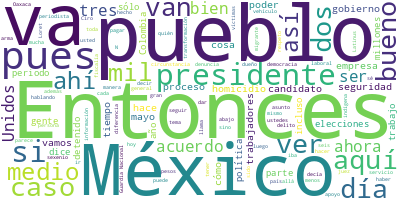

The file beside this chart, header and first rows:
Participante, Texto, Sentimiento, Palabras, Dia, Mes, Anio
PRESIDENTE ANDRES MANUEL LOPEZ OBRADOR, : Buenos días. Ánimo, ánimo., 0.0, 5, 28, 05, 2024
PRESIDENTE ANDRES MANUEL LOPEZ OBRADOR, Bueno, pues es martes y cada 15 días inf…, 0.0, 55, 28, 05, 2024
PRESIDENTE ANDRES MANUEL LOPEZ OBRADOR, Porque consideramos que van a ser unas e…, 0.0, 75, 28, 05, 2024
PRESIDENTE ANDRES MANUEL LOPEZ OBRADOR, Van a ser las elecciones, ese es mi pron…, 0.0, 47, 28, 05, 2024
PRESIDENTE ANDRES MANUEL LOPEZ OBRADOR, Y también ayuda mucho el que la gente ya…, 0.0, 102, 28, 05, 2024
PRESIDENTE ANDRES MANUEL LOPEZ OBRADOR, Vamos a informar sobre la seguridad y va…, 0.0, 17, 28, 05, 2024
LUIS RODRIGUEZ BUCIO, ?Con su permiso, señor presidente. Muy b…, 0.0, 8, 28, 05, 2024
LUIS RODRIGUEZ BUCIO, Vamos a ver el ver el avance de ‘Cero im…, 0.0, 81, 28, 05, 2024
LUIS RODRIGUEZ BUCIO, En detenciones relevantes, tenemos esta …, 0.0, 134, 28, 05, 2024
LUIS RODRIGUEZ BUCIO, Tenemos esta detención de Michel ‘N’. El…, 0.0, 130, 28, 05, 2024
LUIS RODRIGUEZ BUCIO, Esta otra detención de Rogelio del Ángel…, 0.0, 145, 28, 05, 2024
LUIS RODRIGUEZ BUCIO, Esta vinculación a proceso se trata de S…, 0.0, 112, 28, 05, 2024
LUIS RODRIGUEZ BUCIO, Tenemos esta otra, auto de formal prisió…, 0.0, 122, 28, 05, 2024
LUIS RODRIGUEZ BUCIO, Sentencias, tenemos esta sentencia de mi…, 0.0, 141, 28, 05, 2024
LUIS RODRIGUEZ BUCIO, Otra sentencia, de 66 años de prisión a …, 0.0, 122, 28, 05, 2024
LUIS RODRIGUEZ BUCIO, Esta sentencia, de 250 años de prisión c…, 0.0, 86, 28, 05, 2024
LUIS RODRIGUEZ BUCIO, Tenemos tres casos de jueces que favorec…, 0.0, 176, 28, 05, 2024
LUIS RODRIGUEZ BUCIO, Este otro caso es el amparo otorgado a u…, 0.0, 180, 28, 05, 2024
LUIS RODRIGUEZ BUCIO, Tenemos este otro caso de libertad de un…, 0.0, 178, 28, 05, 2024
LUIS RODRIGUEZ BUCIO, Este es otro caso, es un juez federal qu…, 0.0, 108, 28, 05, 2024
LUIS RODRIGUEZ BUCIO, Sería cuanto, señor presidente. Me permi…, 0.0, 13, 28, 05, 2024
JOSE RAFAEL OJEDA DURAN, ?Muy buenos días. Vamos a dar el informe…, 0.0, 51, 28, 05, 2024
JOSE RAFAEL OJEDA DURAN, Aquí queremos informarles que con el Ins…, 0.0, 108, 28, 05, 2024
JOSE RAFAEL OJEDA DURAN, Aquí, en esquema de seguridad a candidat…, 0.0, 73, 28, 05, 2024
JOSE RAFAEL OJEDA DURAN, Y aquí este es un tema que también quere…, 0.0, 51, 28, 05, 2024
JOSE RAFAEL OJEDA DURAN, ¿Qué queremos informarles con esto?, 0.0, 5, 28, 05, 2024
JOSE RAFAEL OJEDA DURAN, Que desde el 1º de mayo hasta el 3 de ju…, 0.0, 38, 28, 05, 2024
JOSE RAFAEL OJEDA DURAN, Ahora, siguiendo con la información que …, 0.0, 49, 28, 05, 2024
JOSE RAFAEL OJEDA DURAN, En lo que se refiere a granadas, también…, 0.0, 23, 28, 05, 2024
JOSE RAFAEL OJEDA DURAN, Cartuchos para armas de fuego, 31 mil 89…, 0.0, 24, 28, 05, 2024
JOSE RAFAEL OJEDA DURAN, Detenidos, resultados en este periodo, 4…, 0.0, 20, 28, 05, 2024
JOSE RAFAEL OJEDA DURAN, Vehículos, 421, y en el periodo del 1º d…, 0.0, 19, 28, 05, 2024
JOSE RAFAEL OJEDA DURAN, En lo que se refiere a fentanilo, 63.8 k…, 0.0, 25, 28, 05, 2024
JOSE RAFAEL OJEDA DURAN, En lo que se refiere a metanfetaminas, t…, 0.0, 35, 28, 05, 2024
JOSE RAFAEL OJEDA DURAN, Cocaína, también, por lo mismo, seis mil…, 0.0, 21, 28, 05, 2024
JOSE RAFAEL OJEDA DURAN, Marihuana, también, en lo que va del sex…, 0.0, 22, 28, 05, 2024
JOSE RAFAEL OJEDA DURAN, La heroína, también, tenemos 4.5 kilogra…, 0.0, 20, 28, 05, 2024
JOSE RAFAEL OJEDA DURAN, Moneda nacional, 3.9 millones del 4 al 2…, 0.0, 42, 28, 05, 2024
JOSE RAFAEL OJEDA DURAN, En lo que se refiere a erradicación de p…, 0.0, 56, 28, 05, 2024
JOSE RAFAEL OJEDA DURAN, También, lo mismo en lo que se refiere a…, 0.0, 45, 28, 05, 2024
JOSE RAFAEL OJEDA DURAN, Y en lo que se refiere a aseguramiento d…, 0.0, 135, 28, 05, 2024
JOSE RAFAEL OJEDA DURAN, En lo que se refiere al mercado ilícito …, 0.0, 38, 28, 05, 2024
JOSE RAFAEL OJEDA DURAN, Y la seguridad brindada por la Guardia N…, 0.0, 46, 28, 05, 2024
JOSE RAFAEL OJEDA DURAN, En los reclusorios, traslado de internos…, 0.0, 20, 28, 05, 2024
JOSE RAFAEL OJEDA DURAN, Y el resultado del esfuerzo nacional con…, 0.0, 43, 28, 05, 2024
JOSE RAFAEL OJEDA DURAN, Y, por último, la estrategia para afecta…, 0.0, 35, 28, 05, 2024
JOSE RAFAEL OJEDA DURAN, Es lo que podemos informar sobre lo que …, 0.0, 14, 28, 05, 2024
ROSA ICELA RODRIGUEZ VELAZQUEZ, ?Con su permiso, presidente. Buenos días…, 0.0, 11, 28, 05, 2024
ROSA ICELA RODRIGUEZ VELAZQUEZ, El día de hoy solamente informar sobre u…, 0.0, 61, 28, 05, 2024
ROSA ICELA RODRIGUEZ VELAZQUEZ, El reporte nos dice hoy que se han regul…, 0.0, 51, 28, 05, 2024
ROSA ICELA RODRIGUEZ VELAZQUEZ, Aquí está el reporte por entidad para qu…, 0.0, 64, 28, 05, 2024
ROSA ICELA RODRIGUEZ VELAZQUEZ, Estos tres estados, Tamaulipas, Chihuahu…, 0.0, 38, 28, 05, 2024
ROSA ICELA RODRIGUEZ VELAZQUEZ, Vamos a seguir trabajando porque los rec…, 0.0, 37, 28, 05, 2024
ROSA ICELA RODRIGUEZ VELAZQUEZ, Recordar solamente que este servicio con…, 0.0, 12, 28, 05, 2024
ROSA ICELA RODRIGUEZ VELAZQUEZ, Sería todo., 0.0, 2, 28, 05, 2024
PRESIDENTE ANDRES MANUEL LOPEZ OBRADOR, ?Muy bien. Vamos a preguntas, se quedó N…, 0.0, 11, 28, 05, 2024
PREGUNTA, ?Gracias, presidente., 0.0, 2, 28, 05, 2024
PREGUNTA, Nancy Rodríguez, de?Oro Sólido y Empuje …, 0.0, 8, 28, 05, 2024
PREGUNTA, Presidente, ayer precisamente se dio el …, 0.0, 108, 28, 05, 2024
PREGUNTA, Y, bueno, en relación a esto, presidente…, 0.0, 83, 28, 05, 2024
... 257 more rows
